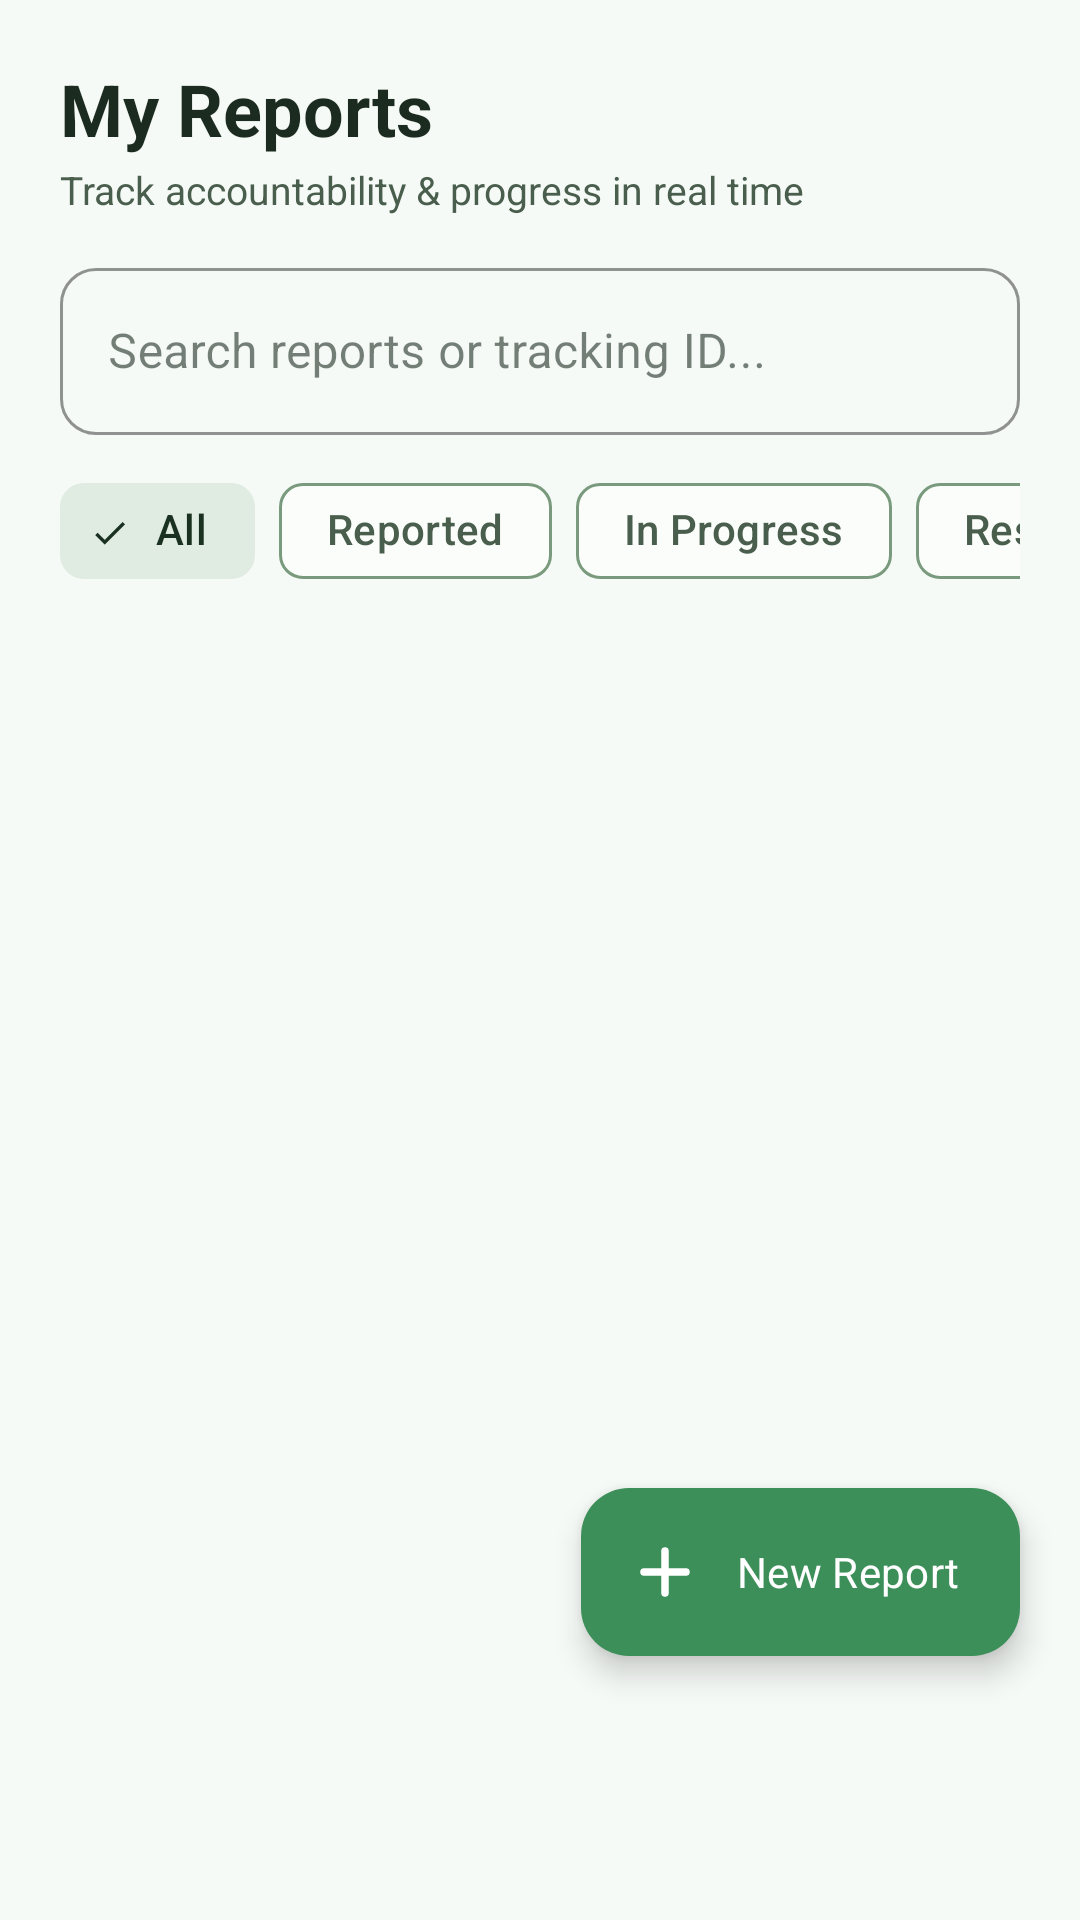

Produce the Android XML layout that renders to this screen, including the resource entries it uses.
<!-- AndroidManifest.xml: application theme Theme.SUSTAINIQ -->
<!-- res/layout/fragment_my_reports.xml -->
<?xml version="1.0" encoding="utf-8"?>
<androidx.coordinatorlayout.widget.CoordinatorLayout
    xmlns:android="http://schemas.android.com/apk/res/android"
    xmlns:app="http://schemas.android.com/apk/res-auto"
    android:layout_width="match_parent"
    android:layout_height="match_parent"
    android:background="@color/color_background">

    <LinearLayout
        android:layout_width="match_parent"
        android:layout_height="match_parent"
        android:orientation="vertical">

        
        <LinearLayout
            android:layout_width="match_parent"
            android:layout_height="wrap_content"
            android:orientation="vertical"
            android:paddingHorizontal="20dp"
            android:paddingTop="20dp"
            android:paddingBottom="12dp">

            <TextView
                android:layout_width="wrap_content"
                android:layout_height="wrap_content"
                android:text="My Reports"
                android:textSize="24sp"
                android:textStyle="bold"
                android:textColor="@color/text_primary" />

            <TextView
                android:layout_width="wrap_content"
                android:layout_height="wrap_content"
                android:text="Track accountability &amp; progress in real time"
                android:textSize="13sp"
                android:textColor="@color/text_secondary"
                android:layout_marginTop="2dp" />

            
            <com.google.android.material.textfield.TextInputLayout
                android:id="@+id/til_search"
                style="@style/Widget.MaterialComponents.TextInputLayout.OutlinedBox"
                android:layout_width="match_parent"
                android:layout_height="wrap_content"
                android:hint="Search reports or tracking ID..."
                app:boxCornerRadiusTopStart="12dp"
                app:boxCornerRadiusTopEnd="12dp"
                app:boxCornerRadiusBottomStart="12dp"
                app:boxCornerRadiusBottomEnd="12dp"
                app:startIconDrawable="@drawable/ic_search"
                app:startIconTint="@color/text_tertiary"
                app:boxStrokeColor="@color/color_outline_variant"
                android:layout_marginTop="12dp">
                <com.google.android.material.textfield.TextInputEditText
                    android:id="@+id/et_search"
                    android:layout_width="match_parent"
                    android:layout_height="wrap_content"
                    android:inputType="text"
                    android:imeOptions="actionSearch" />
            </com.google.android.material.textfield.TextInputLayout>

            
            <HorizontalScrollView
                android:layout_width="match_parent"
                android:layout_height="wrap_content"
                android:scrollbars="none"
                android:layout_marginTop="8dp">
                <com.google.android.material.chip.ChipGroup
                    android:id="@+id/chip_group_status"
                    android:layout_width="wrap_content"
                    android:layout_height="wrap_content"
                    app:singleSelection="true">

                    <com.google.android.material.chip.Chip
                        android:id="@+id/chip_filter_all"
                        android:layout_width="wrap_content"
                        android:layout_height="wrap_content"
                        android:text="All"
                        android:checked="true"
                        style="@style/Widget.Material3.Chip.Filter" />

                    <com.google.android.material.chip.Chip
                        android:id="@+id/chip_filter_reported"
                        android:layout_width="wrap_content"
                        android:layout_height="wrap_content"
                        android:text="Reported"
                        style="@style/Widget.Material3.Chip.Filter" />

                    <com.google.android.material.chip.Chip
                        android:id="@+id/chip_filter_progress"
                        android:layout_width="wrap_content"
                        android:layout_height="wrap_content"
                        android:text="In Progress"
                        style="@style/Widget.Material3.Chip.Filter" />

                    <com.google.android.material.chip.Chip
                        android:id="@+id/chip_filter_verified"
                        android:layout_width="wrap_content"
                        android:layout_height="wrap_content"
                        android:text="Resolved / Verified"
                        style="@style/Widget.Material3.Chip.Filter" />
                </com.google.android.material.chip.ChipGroup>
            </HorizontalScrollView>
        </LinearLayout>

        
        <androidx.recyclerview.widget.RecyclerView
            android:id="@+id/rv_reports"
            android:layout_width="match_parent"
            android:layout_height="match_parent"
            android:clipToPadding="false"
            android:paddingBottom="96dp" />

        
        <LinearLayout
            android:id="@+id/layout_empty"
            android:layout_width="match_parent"
            android:layout_height="match_parent"
            android:orientation="vertical"
            android:gravity="center"
            android:padding="32dp"
            android:visibility="gone">

            <ImageView
                android:layout_width="80dp"
                android:layout_height="80dp"
                android:src="@drawable/ic_leaf"
                app:tint="@color/color_primary_light"
                android:contentDescription="Empty state" />

            <TextView
                android:layout_width="wrap_content"
                android:layout_height="wrap_content"
                android:text="No reports found"
                android:textSize="18sp"
                android:textStyle="bold"
                android:textColor="@color/text_primary"
                android:layout_marginTop="16dp" />

            <TextView
                android:layout_width="wrap_content"
                android:layout_height="wrap_content"
                android:text="Report an environmental issue in your community to begin tracking."
                android:textSize="13sp"
                android:textColor="@color/text_secondary"
                android:gravity="center"
                android:layout_marginTop="8dp" />

            <com.google.android.material.button.MaterialButton
                android:id="@+id/btn_empty_create"
                android:layout_width="wrap_content"
                android:layout_height="wrap_content"
                android:text="Report an Issue"
                android:textColor="@color/color_on_primary"
                app:backgroundTint="@color/color_primary"
                app:cornerRadius="12dp"
                android:layout_marginTop="20dp" />
        </LinearLayout>

    </LinearLayout>

    
    <com.google.android.material.floatingactionbutton.ExtendedFloatingActionButton
        android:id="@+id/fab_new_report"
        android:layout_width="wrap_content"
        android:layout_height="wrap_content"
        android:layout_gravity="bottom|end"
        android:layout_marginEnd="20dp"
        android:layout_marginBottom="88dp"
        android:text="New Report"
        android:textColor="@color/color_on_primary"
        app:icon="@drawable/ic_add"
        app:iconTint="@color/color_on_primary"
        app:backgroundTint="@color/color_primary"
        app:elevation="6dp" />

</androidx.coordinatorlayout.widget.CoordinatorLayout>
<!-- resources referenced by this layout -->
<resources>
  <color name="color_background">#F6FAF7</color>
  <color name="color_on_primary">#FFFFFF</color>
  <color name="color_outline_variant">#C4D9C8</color>
  <color name="color_primary">#3D8F59</color>
  <color name="color_primary_light">#A8D5B5</color>
  <color name="text_primary">#1C2B1F</color>
  <color name="text_secondary">#4A5E4D</color>
  <color name="text_tertiary">#7A9A7E</color>
  <!-- drawable ic_add (drawable) -->
  <?xml version="1.0" encoding="utf-8"?>
  <vector xmlns:android="http://schemas.android.com/apk/res/android"
      android:width="24dp"
      android:height="24dp"
      android:viewportWidth="24"
      android:viewportHeight="24">
      <path
          android:fillColor="#00000000"
          android:strokeColor="#FFFFFF"
          android:strokeWidth="2.5"
          android:strokeLineCap="round"
          android:strokeLineJoin="round"
          android:pathData="M12,5v14M5,12h14" />
  </vector>
  <!-- drawable ic_leaf (drawable) -->
  <?xml version="1.0" encoding="utf-8"?>
  <vector xmlns:android="http://schemas.android.com/apk/res/android"
      android:width="24dp"
      android:height="24dp"
      android:viewportWidth="24"
      android:viewportHeight="24">
      <path
          android:fillColor="#00000000"
          android:strokeColor="#3D8F59"
          android:strokeWidth="2"
          android:strokeLineCap="round"
          android:strokeLineJoin="round"
          android:pathData="M17,8C8,10 5.9,16.17 3.82,19.34 A1,1 0,0 0,4.69 21h0.66C7,21 7,21 9,18c0,0 0,3 -2,5 0,0 4,0 6,-5 0,0 5,0.11 7,-4C22,11 21,3 17,8z" />
      <path
          android:fillColor="#00000000"
          android:strokeColor="#3D8F59"
          android:strokeWidth="1.5"
          android:strokeLineCap="round"
          android:pathData="M7,17 C9,13 13,10 17,8" />
  </vector>
  <style name="Theme.SUSTAINIQ" parent="Base.Theme.SUSTAINIQ" />
  <color name="color_primary_container">#D8EFDF</color>
  <color name="color_on_primary_container">#1A422A</color>
  <color name="color_secondary">#6B9A74</color>
  <color name="color_secondary_container">#E0EBE2</color>
  <color name="color_on_secondary_container">#1A3020</color>
  <color name="color_surface">#FAFDF9</color>
  <color name="color_surface_variant">#F0F4F1</color>
  <color name="color_on_surface">#1C2B1F</color>
  <color name="color_on_surface_variant">#4A5E4D</color>
  <color name="color_outline">#7A9A7E</color>
  <color name="color_error">#BA1A1A</color>
  <color name="color_error_container">#FFDAD6</color>
  <color name="color_on_error">#FFFFFF</color>
  <style name="ShapeAppearance.SUSTAINIQ.Medium" parent="ShapeAppearance.Material3.MediumComponent">
          <item name="cornerFamily">rounded</item>
          <item name="cornerSize">16dp</item>
      </style>
  <style name="ShapeAppearance.SUSTAINIQ.Large" parent="ShapeAppearance.Material3.LargeComponent">
          <item name="cornerFamily">rounded</item>
          <item name="cornerSize">24dp</item>
      </style>
  <style name="ShapeAppearance.SUSTAINIQ.Small" parent="ShapeAppearance.Material3.SmallComponent">
          <item name="cornerFamily">rounded</item>
          <item name="cornerSize">8dp</item>
      </style>
  <color name="ripple_green">#1A3D8F59</color>
</resources>
